Run: headless pygame with SDL's dummy video driver; simulated clock (each Clock.tick advances the game by its frame time, no real sleeping); random seed 0; keys injected as events and as key.get_pressed() state; no mouse input.
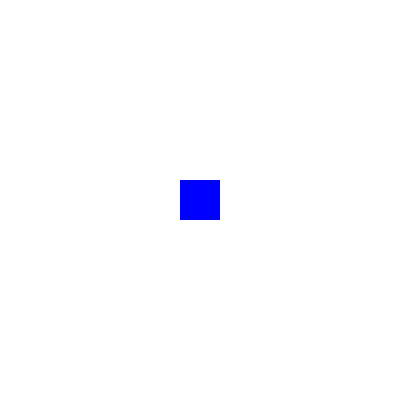
Frame 1 of 4 · flips 1–60 · no input
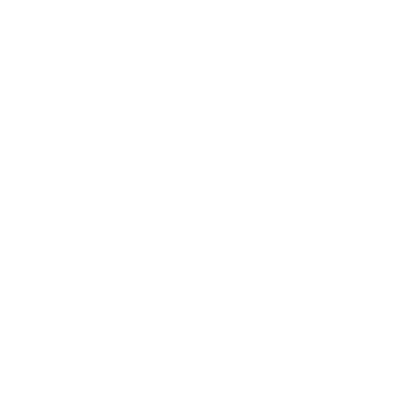
Frame 2 of 4 · flips 61–180 · tapped SPACE, RETURN · held RIGHT (→), D
Frame 3 of 4 · flips 181–300 · held DOWN (↓), S · screen unchanged from frame 2, image omitted
Frame 4 of 4 · flips 301–420 · held LEFT (←), A, UP (↑), W · screen same as frame 1, image omitted

The pygame program that drew these frames:

import pygame
pygame.init()

w, h = 400, 400

win = pygame.display.set_mode((w,h))
clock = pygame.time.Clock()
player = pygame.Rect(180, 180, 40, 40)
run = True

while run:
    clock.tick(60)
    for e in pygame.event.get():
        if e.type == pygame.QUIT:
            run = False

    key = pygame.key.get_pressed()
    if key[pygame.K_LEFT]: player.x -= 5
    if key[pygame.K_RIGHT]: player.x += 5
    if key[pygame.K_UP]: player.y -= 5
    if key[pygame.K_DOWN]: player.y += 5
    win.fill((255,255,255))
    pygame.draw.rect(win, (0,0,255), player)
    pygame.display.flip()

pygame.quit()
